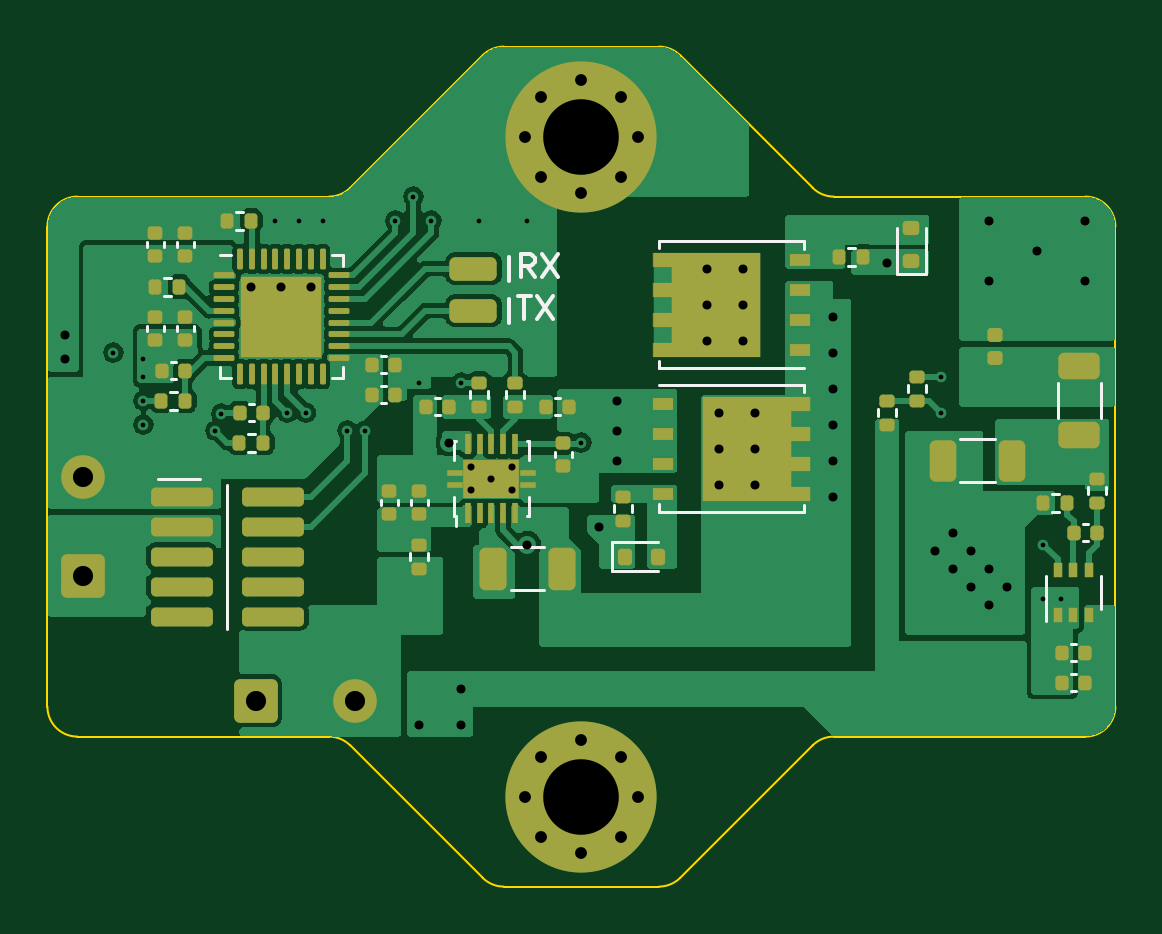
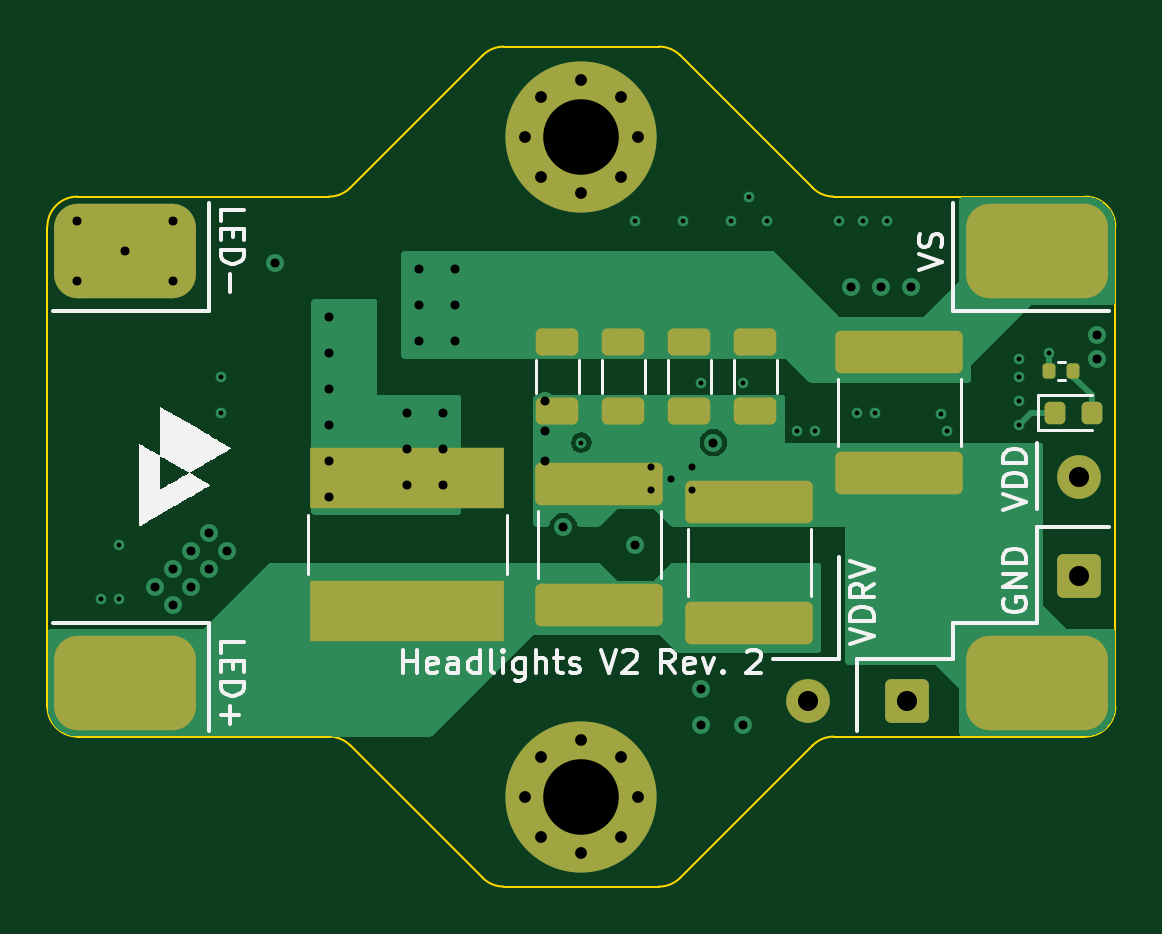
Circuit board: 13 layer files. Board 45.2 x 35.6 mm.
- bottom_copper: Headlights_Driver-B_Cu.gbr (18161 bytes)
- bottom_mask: Headlights_Driver-B_Mask.gbr (3512 bytes)
- paste: Headlights_Driver-B_Paste.gbr (2284 bytes)
- bottom_silk: Headlights_Driver-B_Silkscreen.gbr (23084 bytes)
- outline: Headlights_Driver-Edge_Cuts.gbr (2028 bytes)
- top_copper: Headlights_Driver-F_Cu.gbr (114136 bytes)
- top_mask: Headlights_Driver-F_Mask.gbr (9072 bytes)
- paste: Headlights_Driver-F_Paste.gbr (8330 bytes)
- top_silk: Headlights_Driver-F_Silkscreen.gbr (6927 bytes)
- inner_copper: Headlights_Driver-In1_Cu.gbr (49534 bytes)
- inner_copper: Headlights_Driver-In2_Cu.gbr (10727 bytes)
- drill: Headlights_Driver-NPTH.drl (290 bytes)
- drill: Headlights_Driver-PTH.drl (1899 bytes)

=== bottom_copper: Headlights_Driver-B_Cu.gbr (18161 bytes, source omitted) ===
=== bottom_mask: Headlights_Driver-B_Mask.gbr (3512 bytes, source withheld) ===
=== paste: Headlights_Driver-B_Paste.gbr (2284 bytes, source withheld) ===
=== bottom_silk: Headlights_Driver-B_Silkscreen.gbr (23084 bytes, source omitted) ===
=== outline: Headlights_Driver-Edge_Cuts.gbr ===
%TF.GenerationSoftware,KiCad,Pcbnew,(7.0.0-0)*%
%TF.CreationDate,2023-08-11T18:05:37-07:00*%
%TF.ProjectId,Headlights_Driver,48656164-6c69-4676-9874-735f44726976,rev?*%
%TF.SameCoordinates,Original*%
%TF.FileFunction,Profile,NP*%
%FSLAX46Y46*%
G04 Gerber Fmt 4.6, Leading zero omitted, Abs format (unit mm)*
G04 Created by KiCad (PCBNEW (7.0.0-0)) date 2023-08-11 18:05:37*
%MOMM*%
%LPD*%
G01*
G04 APERTURE LIST*
%TA.AperFunction,Profile*%
%ADD10C,0.100000*%
%TD*%
G04 APERTURE END LIST*
D10*
X155838049Y-65668001D02*
G75*
G03*
X156736051Y-66040000I898051J898001D01*
G01*
X149333949Y-59690000D02*
X142766051Y-59690000D01*
X141868025Y-60061975D02*
X136261974Y-65668026D01*
X156736051Y-88899978D02*
G75*
G03*
X155838025Y-89271975I-51J-1269822D01*
G01*
X135363949Y-66040000D02*
X124714000Y-66040000D01*
X141868008Y-94878042D02*
G75*
G03*
X142766051Y-95250000I898092J898242D01*
G01*
X141868025Y-94878025D02*
X136261974Y-89271974D01*
X135363949Y-66040022D02*
G75*
G03*
X136261974Y-65668026I51J1269822D01*
G01*
X168656000Y-67310000D02*
G75*
G03*
X167386000Y-66040000I-1270000J0D01*
G01*
X123444000Y-87630000D02*
G75*
G03*
X124714000Y-88900000I1270000J0D01*
G01*
X124714000Y-66040000D02*
G75*
G03*
X123444000Y-67310000I0J-1270000D01*
G01*
X168656000Y-67310000D02*
X168656000Y-87630000D01*
X149333949Y-95250000D02*
X142766051Y-95250000D01*
X135363949Y-88900000D02*
X124714000Y-88900000D01*
X136261991Y-89271957D02*
G75*
G03*
X135363949Y-88900000I-898091J-898243D01*
G01*
X167386000Y-88900000D02*
G75*
G03*
X168656000Y-87630000I0J1270000D01*
G01*
X149333949Y-95250022D02*
G75*
G03*
X150231974Y-94878026I51J1269822D01*
G01*
X156736051Y-88900000D02*
X167386000Y-88900000D01*
X123444000Y-87630000D02*
X123444000Y-67310000D01*
X155838025Y-89271975D02*
X150231974Y-94878026D01*
X155838025Y-65668025D02*
X150231974Y-60061974D01*
X150231950Y-60061998D02*
G75*
G03*
X149333949Y-59690000I-898050J-898002D01*
G01*
X156736051Y-66040000D02*
X167386000Y-66040000D01*
X142766051Y-59689978D02*
G75*
G03*
X141868025Y-60061975I-51J-1269822D01*
G01*
M02*

=== top_copper: Headlights_Driver-F_Cu.gbr (114136 bytes, source omitted) ===
=== top_mask: Headlights_Driver-F_Mask.gbr (9072 bytes, source omitted) ===
=== paste: Headlights_Driver-F_Paste.gbr (8330 bytes, source omitted) ===
=== top_silk: Headlights_Driver-F_Silkscreen.gbr (6927 bytes, source omitted) ===
=== inner_copper: Headlights_Driver-In1_Cu.gbr (49534 bytes, source omitted) ===
=== inner_copper: Headlights_Driver-In2_Cu.gbr (10727 bytes, source omitted) ===
=== drill: Headlights_Driver-NPTH.drl ===
M48
; DRILL file {KiCad (7.0.0-0)} date Friday, August 11, 2023 at 06:05:39 PM
; FORMAT={-:-/ absolute / inch / decimal}
; #@! TF.CreationDate,2023-08-11T18:05:39-07:00
; #@! TF.GenerationSoftware,Kicad,Pcbnew,(7.0.0-0)
; #@! TF.FileFunction,NonPlated,1,4,NPTH
FMAT,2
INCH
%
G90
G05
T0
M30

=== drill: Headlights_Driver-PTH.drl ===
M48
; DRILL file {KiCad (7.0.0-0)} date Friday, August 11, 2023 at 06:05:39 PM
; FORMAT={-:-/ absolute / inch / decimal}
; #@! TF.CreationDate,2023-08-11T18:05:39-07:00
; #@! TF.GenerationSoftware,Kicad,Pcbnew,(7.0.0-0)
; #@! TF.FileFunction,Plated,1,4,PTH
FMAT,2
INCH
; #@! TA.AperFunction,Plated,PTH,ViaDrill
T1C0.0079
; #@! TA.AperFunction,Plated,PTH,ComponentDrill
T2C0.0118
; #@! TA.AperFunction,Plated,PTH,ViaDrill
T3C0.0150
; #@! TA.AperFunction,Plated,PTH,ComponentDrill
T4C0.0197
; #@! TA.AperFunction,Plated,PTH,ComponentDrill
T5C0.0335
; #@! TA.AperFunction,Plated,PTH,ComponentDrill
T6C0.1260
%
G90
G05
T1
X4.97Y-2.86
X5.02Y-2.87
X5.02Y-2.9
X5.02Y-2.94
X5.02Y-2.98
X5.14Y-2.99
X5.15Y-2.9617
X5.24Y-2.64
X5.26Y-2.96
X5.28Y-2.64
X5.2907Y-2.96
X5.32Y-2.64
X5.36Y-2.99
X5.39Y-2.99
X5.44Y-2.64
X5.47Y-2.6
X5.48Y-2.91
X5.5Y-2.64
X5.55Y-2.91
X5.58Y-2.64
X5.66Y-2.64
X5.75Y-3.01
X6.35Y-2.9
X6.35Y-2.96
X6.52Y-3.18
X6.52Y-3.27
X6.55Y-3.27
T2
X5.5661Y-3.0511
X5.5661Y-3.0889
X5.6Y-3.07
X5.6339Y-3.0511
X5.6339Y-3.0889
T3
X4.89Y-2.83
X4.89Y-2.87
X5.2Y-2.75
X5.25Y-2.75
X5.3Y-2.75
X5.48Y-3.48
X5.53Y-3.01
X5.55Y-3.42
X5.55Y-3.48
X5.66Y-3.18
X5.78Y-3.15
X5.81Y-2.94
X5.81Y-2.99
X5.81Y-3.04
X5.96Y-2.72
X5.96Y-2.78
X5.96Y-2.84
X5.98Y-2.96
X5.98Y-3.02
X5.98Y-3.08
X6.02Y-2.72
X6.02Y-2.78
X6.02Y-2.84
X6.04Y-2.96
X6.04Y-3.02
X6.04Y-3.08
X6.17Y-2.8
X6.17Y-2.86
X6.17Y-2.92
X6.17Y-2.98
X6.17Y-3.04
X6.17Y-3.1
X6.26Y-2.71
X6.34Y-3.19
X6.37Y-3.16
X6.37Y-3.22
X6.4Y-3.19
X6.4Y-3.25
X6.43Y-2.64
X6.43Y-2.74
X6.43Y-3.22
X6.43Y-3.28
X6.46Y-3.25
X6.51Y-2.69
X6.59Y-2.64
X6.59Y-2.74
T4
X5.6555Y-2.5
X5.6555Y-3.6
X5.6832Y-2.4332
X5.6832Y-2.5668
X5.6832Y-3.5332
X5.6832Y-3.6668
X5.75Y-2.4055
X5.75Y-2.5945
X5.75Y-3.5055
X5.75Y-3.6945
X5.8168Y-2.4332
X5.8168Y-2.5668
X5.8168Y-3.5332
X5.8168Y-3.6668
X5.8445Y-2.5
X5.8445Y-3.6
T5
X4.92Y-3.0673
X4.92Y-3.2327
X5.2073Y-3.44
X5.3727Y-3.44
T6
X5.75Y-2.5
X5.75Y-3.6
T0
M30

